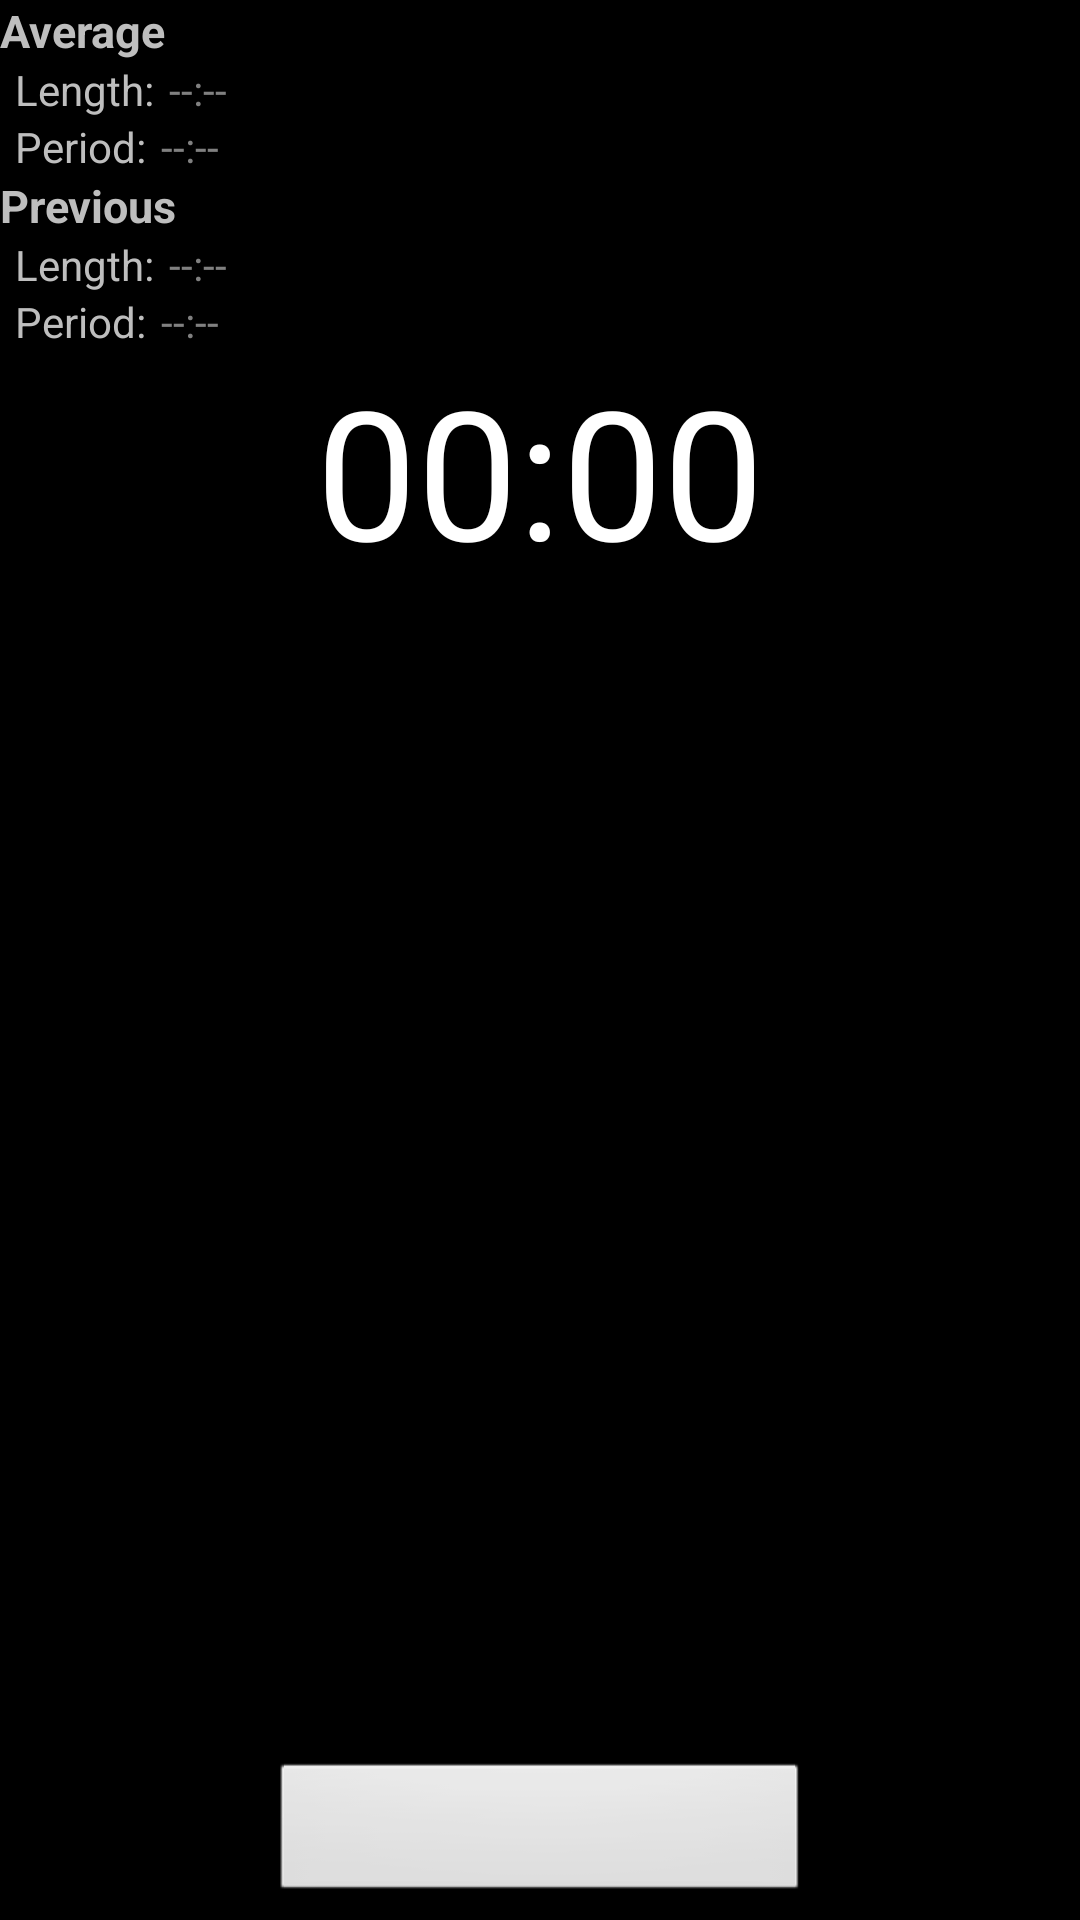

Produce the Android XML layout that renders to this screen, including the resource entries it uses.
<!-- AndroidManifest.xml: application theme android:Theme.NoTitleBar -->
<!-- res/layout/main.xml -->
<?xml version="1.0" encoding="utf-8"?>
<RelativeLayout xmlns:android="http://schemas.android.com/apk/res/android"
	android:layout_width="fill_parent"
	android:layout_height="fill_parent">
	<TextView  
		android:id="@+id/average_heading_label" 
		android:layout_width="wrap_content" 
		android:layout_height="wrap_content"
		android:textStyle="bold" 
		android:textSize="15sp"
		android:text="@string/average_heading_label_text"/>
	<TextView  
		android:id="@+id/average_length_label" 
		android:layout_width="wrap_content" 
		android:layout_height="wrap_content"
		android:layout_below="@id/average_heading_label"
		android:text="@string/length_label_text"
		android:layout_marginLeft="5dp"/>
	<TextView  
		android:id="@+id/average_length_value" 
		android:layout_width="wrap_content" 
		android:layout_height="wrap_content"
		android:layout_alignTop="@id/average_length_label"
		android:layout_toRightOf="@id/average_length_label"
		android:hint="@string/none_text"
		android:layout_marginLeft="5dp"/>
	<TextView  
		android:id="@+id/average_period_label" 
		android:layout_width="wrap_content" 
		android:layout_height="wrap_content"
		android:layout_below="@id/average_length_label"
		android:text="@string/period_label_text"
		android:layout_marginLeft="5dp"/>
	<TextView  
		android:id="@+id/average_period_value" 
		android:layout_width="wrap_content" 
		android:layout_height="wrap_content"
		android:layout_alignTop="@id/average_period_label"
		android:layout_toRightOf="@id/average_period_label"
		android:hint="@string/none_text"
		android:layout_marginLeft="5dp"/>
	<TextView  
		android:id="@+id/previous_heading_label" 
		android:layout_width="wrap_content" 
		android:layout_height="wrap_content"
		android:layout_below="@id/average_period_label"
		android:textStyle="bold" 
		android:textSize="15sp"
		android:text="@string/previous_heading_label_text"/>
	<TextView  
		android:id="@+id/previous_length_label" 
		android:layout_width="wrap_content" 
		android:layout_height="wrap_content"
		android:layout_below="@id/previous_heading_label"
		android:text="@string/length_label_text"
		android:layout_marginLeft="5dp"/>
	<TextView  
		android:id="@+id/previous_length_value" 
		android:layout_width="wrap_content" 
		android:layout_height="wrap_content"
		android:layout_alignTop="@id/previous_length_label"
		android:layout_toRightOf="@id/previous_length_label"
		android:hint="@string/none_text"
		android:layout_marginLeft="5dp"/>
	<TextView  
		android:id="@+id/previous_period_label" 
		android:layout_width="wrap_content" 
		android:layout_height="wrap_content"
		android:layout_below="@id/previous_length_label"
		android:text="@string/period_label_text"
		android:layout_marginLeft="5dp"/>
	<TextView  
		android:id="@+id/previous_period_value" 
		android:layout_width="wrap_content" 
		android:layout_height="wrap_content"
		android:layout_alignTop="@id/previous_period_label"
		android:layout_toRightOf="@id/previous_period_label"
		android:hint="@string/none_text"
		android:layout_marginLeft="5dp"/>
	<Chronometer  
		android:id="@+id/timer" 
		android:layout_width="wrap_content" 
		android:layout_height="wrap_content" 
		android:layout_below="@id/previous_period_label"
		android:layout_centerHorizontal="true" 
		android:textSize="60sp"/>
	<Button  
		android:id="@+id/button" 
		android:layout_width="180dp" 
		android:layout_height="wrap_content" 
		android:layout_centerHorizontal="true" 
		android:layout_alignParentBottom="true"
		android:layout_marginBottom="5dp"
		android:textSize="20sp"/>
</RelativeLayout>
<!-- resources referenced by this layout -->
<resources>
  <string name="average_heading_label_text">Average</string>
  <string name="length_label_text">Length:</string>
  <string name="none_text">--:--</string>
  <string name="period_label_text">Period:</string>
  <string name="previous_heading_label_text">Previous</string>
</resources>
